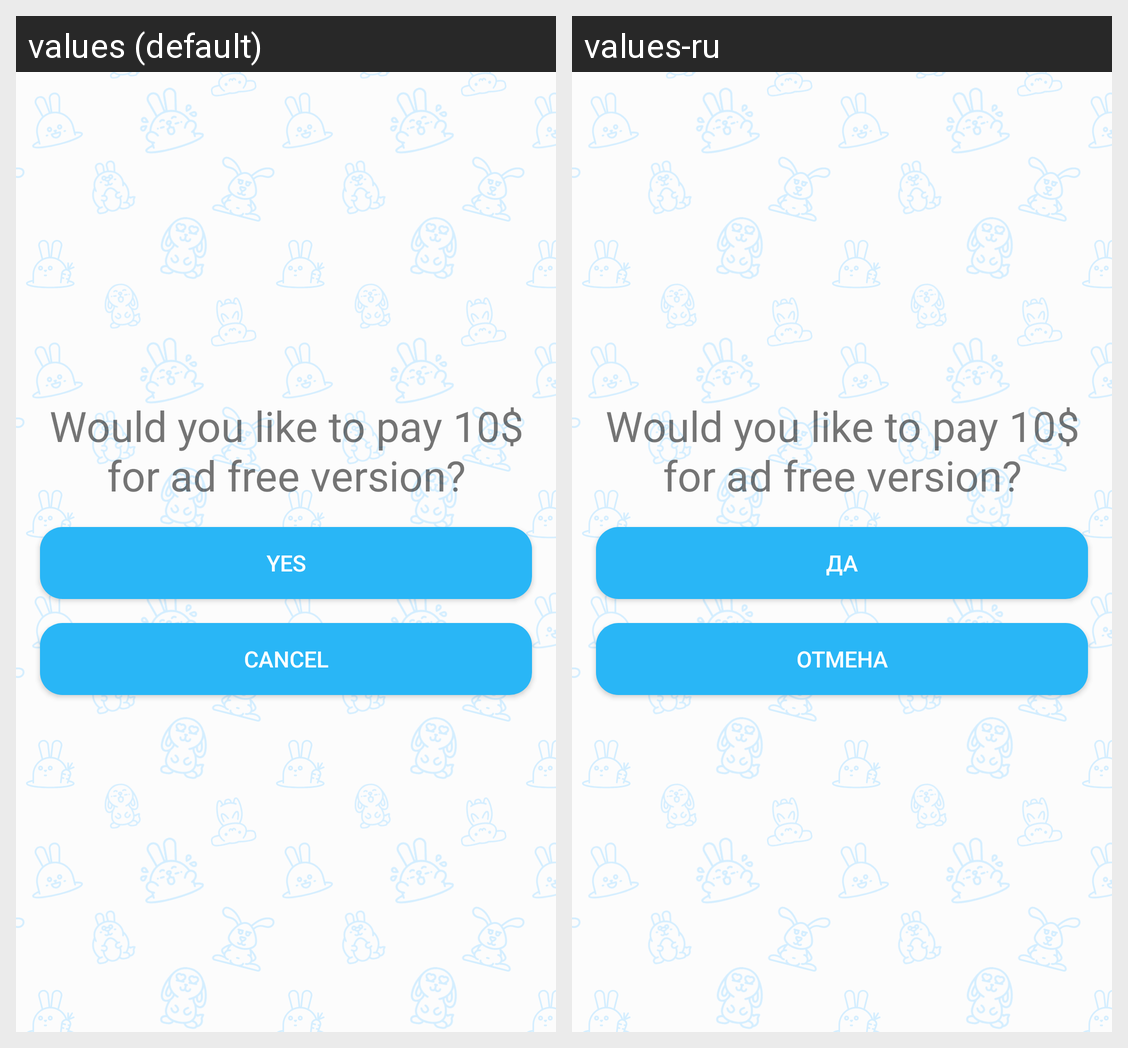

The same Android screen rendered under two of its app's locales, left to right. List the strings drawn on it with the default value and each locale's translation.
Android screen res/layout/activity_buy_premium.xml rendered under 2 locales, left to right: values (default), values-ru. Device: Nexus 5 (rendered at 1080×1920; each locale shown at half size, 540×960, under a caption strip naming it); theme AppThemeBlue.
Strings drawn on this screen, with the default value and each locale's value (text and hints the layout hard-codes, and strings that could not be matched under every locale, appear in the picture but are not listed):

yes
  values: Yes
  values-ru: да

cancel
  values: Cancel
  values-ru: Отмена

premium_offer
  values: Would you like to pay 10$ for ad free version?
  values-ru: Would you like to pay 10$ for ad free version?  [not translated; the default value is used]
